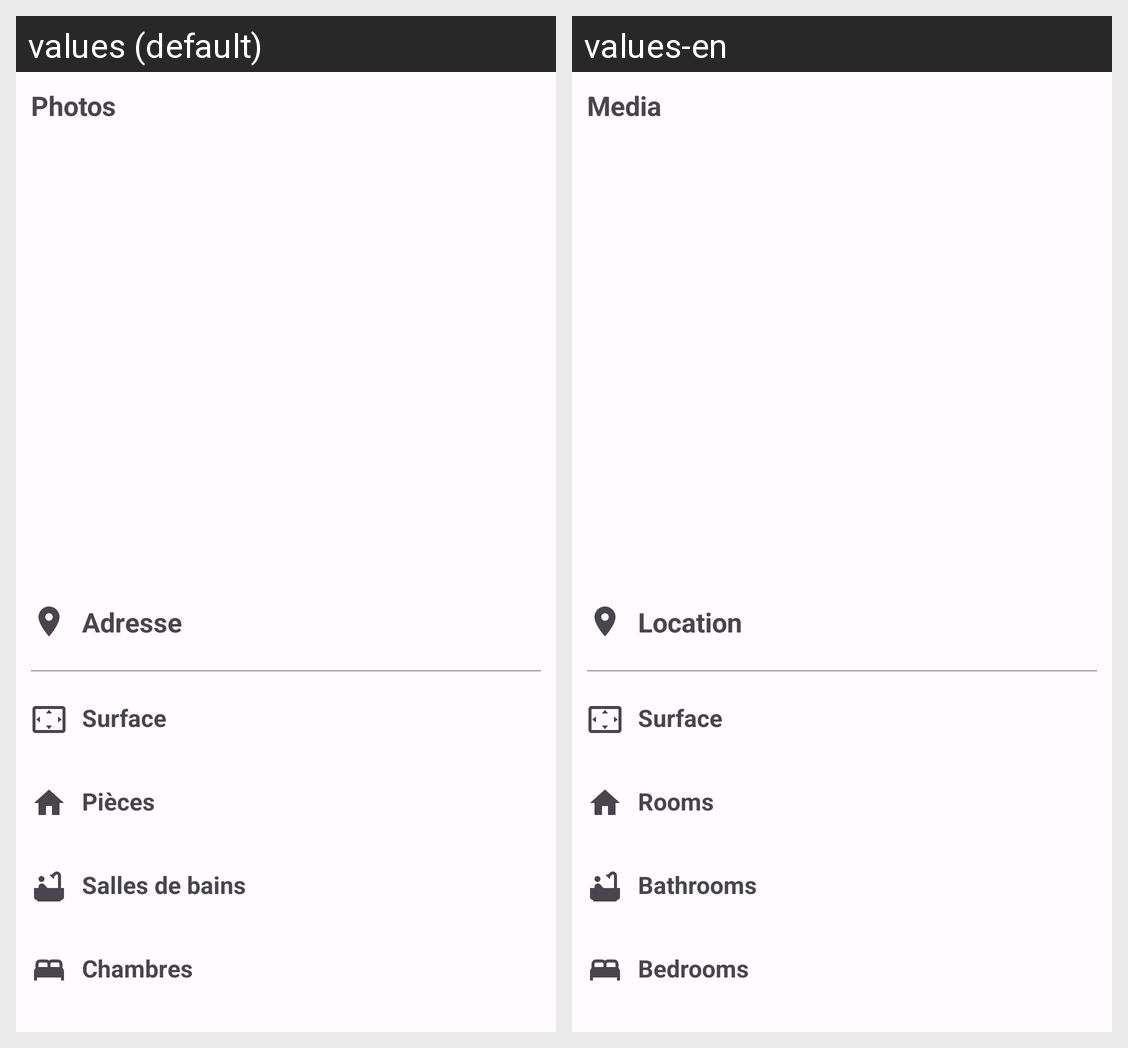

The Android screen above is rendered under two locales of the same app. Produce the string resources it draws, with the default and per-locale values.
Android screen res/layout/fragment_detail.xml rendered under 2 locales, left to right: values (default), values-en. Device: Nexus 5 (rendered at 1080×1920; each locale shown at half size, 540×960, under a caption strip naming it); theme AppTheme.
Strings drawn on this screen, with the default value and each locale's value (text and hints the layout hard-codes, and strings that could not be matched under every locale, appear in the picture but are not listed):

media
  values: Photos
  values-en: Media

location
  values: Adresse
  values-en: Location

surface
  values: Surface
  values-en: Surface

rooms
  values: Pièces
  values-en: Rooms

bathrooms
  values: Salles de bains
  values-en: Bathrooms

bedrooms
  values: Chambres
  values-en: Bedrooms
